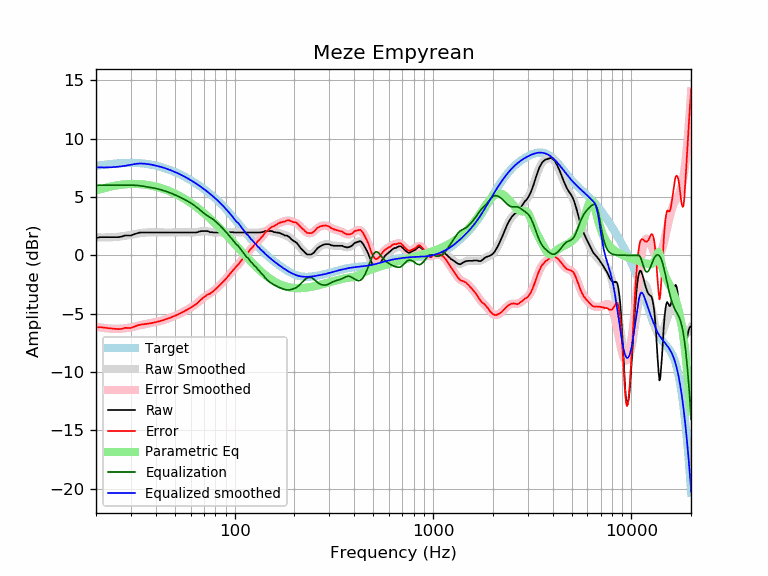

Data behind this chart, as committed beside it:
frequency, raw, error, smoothed, error_smoothed, equalization, parametric_eq, equalized_raw, equalized_smoothed, target
20, 1.49, -6.17, 1.53, -6.13, 6.00, 5.55, 7.49, 7.53, 7.66
21, 1.56, -6.15, 1.53, -6.18, 6.00, 5.66, 7.56, 7.53, 7.71
22, 1.56, -6.20, 1.53, -6.23, 6.00, 5.76, 7.56, 7.53, 7.75
23, 1.56, -6.24, 1.53, -6.26, 6.00, 5.84, 7.56, 7.53, 7.79
24, 1.56, -6.27, 1.54, -6.28, 6.00, 5.91, 7.56, 7.54, 7.83
25, 1.56, -6.30, 1.56, -6.29, 6.00, 5.97, 7.56, 7.56, 7.86
26, 1.56, -6.33, 1.59, -6.29, 6.00, 6.01, 7.56, 7.59, 7.88
27, 1.61, -6.29, 1.62, -6.28, 6.00, 6.05, 7.61, 7.62, 7.90
28, 1.70, -6.22, 1.66, -6.25, 6.00, 6.08, 7.70, 7.66, 7.91
29, 1.70, -6.22, 1.71, -6.21, 6.00, 6.10, 7.70, 7.71, 7.92
30, 1.70, -6.23, 1.75, -6.17, 6.00, 6.11, 7.70, 7.75, 7.92
31, 1.80, -6.12, 1.80, -6.11, 6.00, 6.11, 7.80, 7.80, 7.92
32, 1.87, -6.04, 1.85, -6.06, 5.99, 6.11, 7.86, 7.84, 7.91
33, 1.94, -5.96, 1.89, -6.01, 5.97, 6.10, 7.90, 7.86, 7.90
34, 1.96, -5.92, 1.92, -5.96, 5.94, 6.08, 7.89, 7.86, 7.88
35, 1.96, -5.90, 1.94, -5.91, 5.90, 6.06, 7.86, 7.85, 7.86
36, 1.96, -5.87, 1.96, -5.87, 5.87, 6.03, 7.82, 7.83, 7.83
37, 1.96, -5.84, 1.97, -5.83, 5.83, 6.00, 7.79, 7.80, 7.80
38, 1.96, -5.81, 1.97, -5.80, 5.80, 5.97, 7.75, 7.76, 7.76
39, 1.96, -5.77, 1.97, -5.76, 5.76, 5.93, 7.72, 7.73, 7.73
40, 1.96, -5.73, 1.96, -5.72, 5.72, 5.88, 7.68, 7.68, 7.68
41, 1.96, -5.68, 1.96, -5.68, 5.68, 5.84, 7.64, 7.64, 7.64
42, 1.96, -5.64, 1.96, -5.64, 5.64, 5.78, 7.59, 7.59, 7.59
43, 1.96, -5.59, 1.96, -5.59, 5.59, 5.73, 7.54, 7.54, 7.54
44, 1.96, -5.53, 1.96, -5.54, 5.54, 5.67, 7.49, 7.49, 7.49
45, 1.96, -5.48, 1.96, -5.48, 5.48, 5.61, 7.44, 7.44, 7.44
46, 1.96, -5.42, 1.96, -5.42, 5.42, 5.55, 7.38, 7.38, 7.38
47, 1.96, -5.37, 1.96, -5.37, 5.37, 5.49, 7.32, 7.32, 7.32
48, 1.96, -5.31, 1.96, -5.31, 5.31, 5.42, 7.26, 7.26, 7.26
49, 1.96, -5.24, 1.96, -5.24, 5.24, 5.35, 7.20, 7.20, 7.20
50, 1.96, -5.18, 1.96, -5.18, 5.18, 5.28, 7.14, 7.14, 7.14
51, 1.96, -5.12, 1.96, -5.12, 5.12, 5.21, 7.07, 7.07, 7.07
52, 1.96, -5.05, 1.96, -5.05, 5.05, 5.14, 7.01, 7.01, 7.01
53, 1.96, -4.98, 1.96, -4.98, 4.98, 5.06, 6.94, 6.94, 6.94
54, 1.96, -4.91, 1.96, -4.91, 4.91, 4.98, 6.87, 6.87, 6.87
55, 1.96, -4.84, 1.96, -4.84, 4.84, 4.90, 6.80, 6.80, 6.80
56, 1.96, -4.77, 1.95, -4.77, 4.77, 4.82, 6.73, 6.73, 6.73
57, 1.96, -4.70, 1.95, -4.70, 4.70, 4.74, 6.66, 6.66, 6.66
58, 1.96, -4.63, 1.95, -4.63, 4.63, 4.66, 6.59, 6.58, 6.58
59, 1.96, -4.56, 1.95, -4.56, 4.56, 4.58, 6.52, 6.51, 6.51
60, 1.96, -4.48, 1.95, -4.49, 4.49, 4.49, 6.44, 6.44, 6.44
61, 1.96, -4.41, 1.95, -4.41, 4.41, 4.41, 6.37, 6.36, 6.36
62, 1.96, -4.33, 1.96, -4.33, 4.33, 4.32, 6.29, 6.29, 6.29
63, 1.96, -4.26, 1.97, -4.24, 4.24, 4.24, 6.20, 6.21, 6.21
64, 1.96, -4.18, 1.98, -4.15, 4.15, 4.15, 6.11, 6.14, 6.14
65, 1.98, -4.08, 2.00, -4.06, 4.06, 4.06, 6.04, 6.06, 6.06
66, 2.03, -3.96, 2.02, -3.96, 3.96, 3.97, 5.99, 5.98, 5.98
67, 2.06, -3.85, 2.04, -3.87, 3.87, 3.88, 5.92, 5.91, 5.91
68, 2.08, -3.75, 2.06, -3.77, 3.77, 3.79, 5.85, 5.83, 5.83
69, 2.08, -3.68, 2.07, -3.68, 3.68, 3.70, 5.76, 5.75, 5.75
70, 2.08, -3.60, 2.07, -3.60, 3.60, 3.61, 5.68, 5.67, 5.67
71, 2.08, -3.52, 2.07, -3.52, 3.52, 3.52, 5.60, 5.60, 5.60
72, 2.08, -3.44, 2.06, -3.45, 3.45, 3.43, 5.53, 5.52, 5.52
73, 2.08, -3.36, 2.05, -3.39, 3.39, 3.34, 5.47, 5.44, 5.44
74, 2.04, -3.32, 2.03, -3.33, 3.33, 3.25, 5.36, 5.36, 5.36
75, 1.98, -3.30, 2.01, -3.27, 3.27, 3.16, 5.24, 5.28, 5.28
76, 1.98, -3.22, 1.99, -3.20, 3.20, 3.07, 5.18, 5.20, 5.20
77, 1.98, -3.14, 1.98, -3.14, 3.14, 2.98, 5.11, 5.12, 5.12
78, 1.96, -3.08, 1.97, -3.07, 3.07, 2.89, 5.02, 5.03, 5.03
79, 1.96, -2.99, 1.96, -2.99, 2.99, 2.80, 4.95, 4.95, 4.95
... 553 more rows
